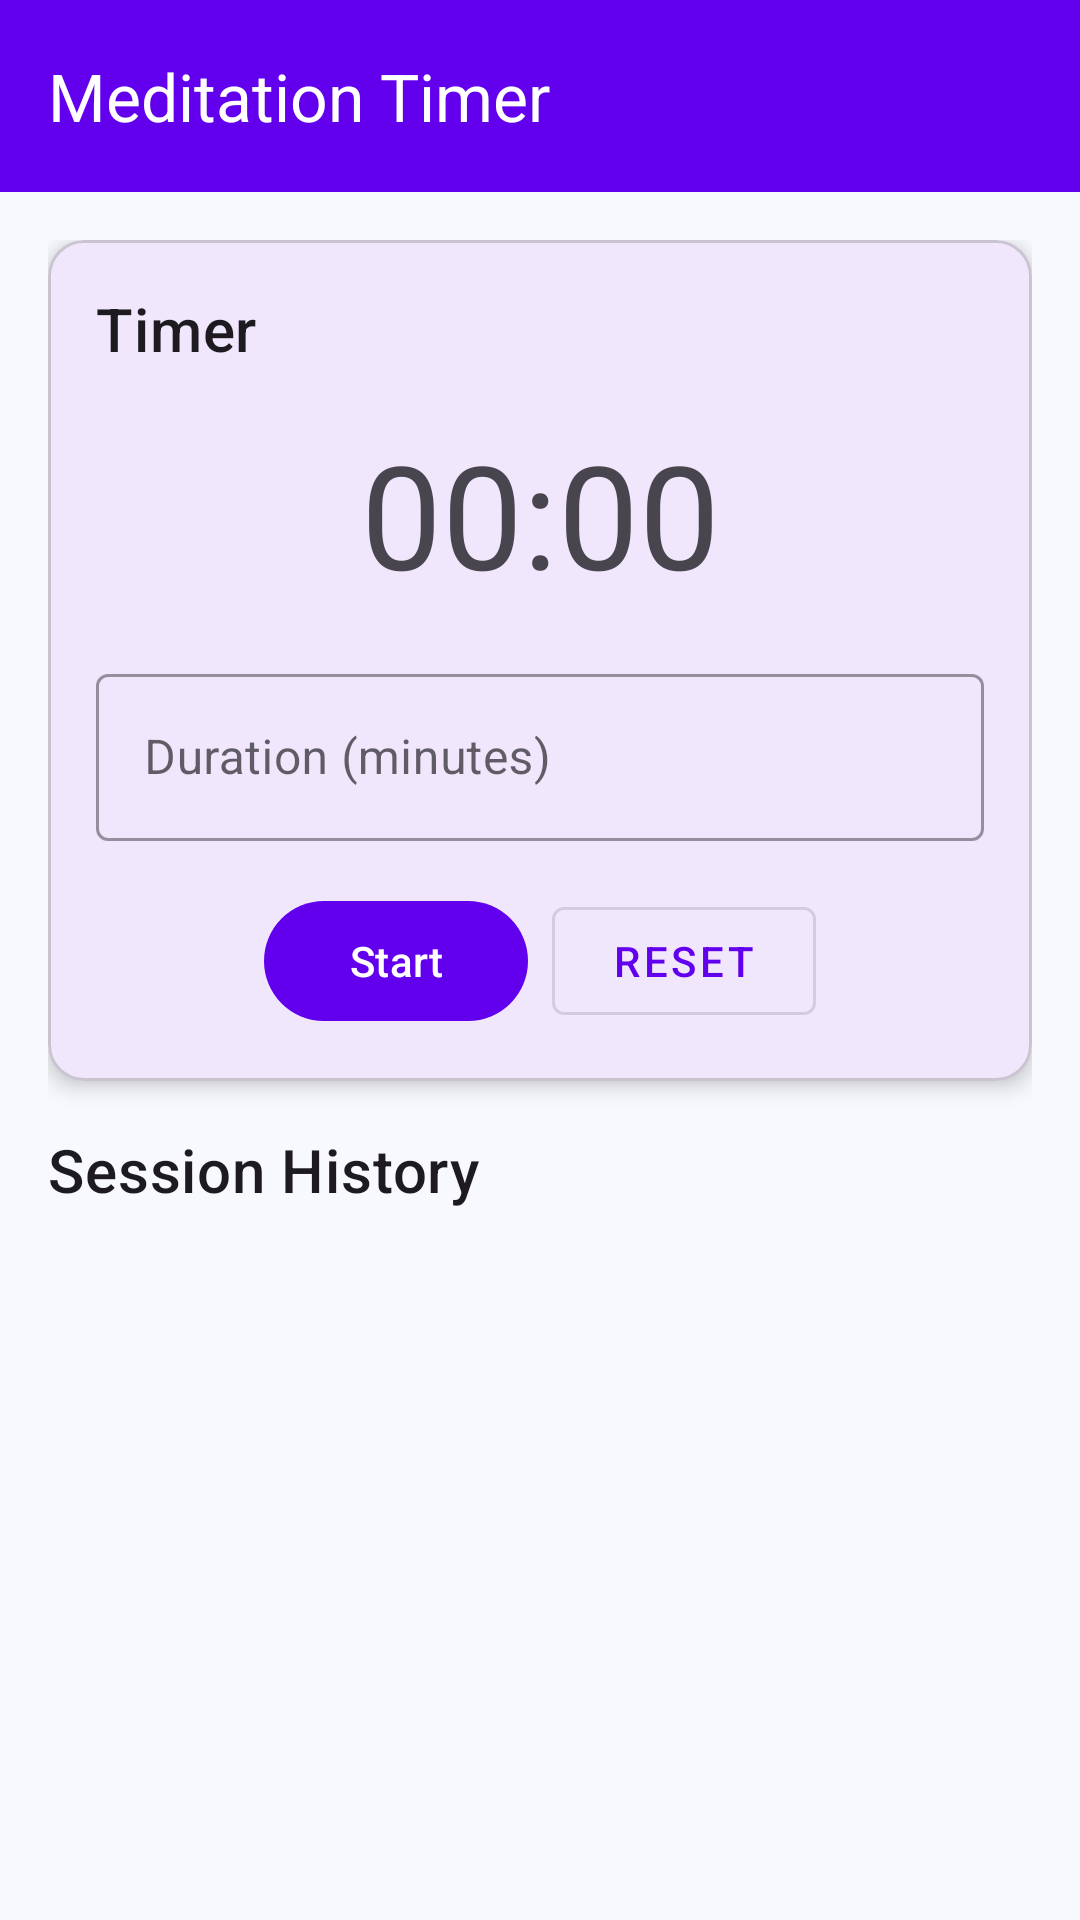

Here is an Android app screen rendered from its layout file. Give the layout XML and the strings, colors and styles it references.
<!-- AndroidManifest.xml: application theme Theme.CS4084_Group_01 -->
<!-- res/layout/activity_meditation.xml -->
<?xml version="1.0" encoding="utf-8"?>
<LinearLayout xmlns:android="http://schemas.android.com/apk/res/android"
    xmlns:app="http://schemas.android.com/apk/res-auto"
    android:layout_width="match_parent"
    android:layout_height="match_parent"
    android:orientation="vertical">

    <com.google.android.material.appbar.MaterialToolbar
        android:id="@+id/topAppBar"
        android:layout_width="match_parent"
        android:layout_height="?attr/actionBarSize"
        android:background="?attr/colorPrimary"
        android:elevation="4dp"
        android:theme="@style/ThemeOverlay.MaterialComponents.Dark.ActionBar"
        app:title="Meditation Timer" />

    <ScrollView
        android:layout_width="match_parent"
        android:layout_height="match_parent">

        <LinearLayout
            android:layout_width="match_parent"
            android:layout_height="wrap_content"
            android:orientation="vertical"
            android:padding="16dp">

            <com.google.android.material.card.MaterialCardView
                android:layout_width="match_parent"
                android:layout_height="wrap_content"
                android:layout_marginBottom="16dp"
                app:cardElevation="4dp">

                <LinearLayout
                    android:layout_width="match_parent"
                    android:layout_height="wrap_content"
                    android:orientation="vertical"
                    android:padding="16dp">

                    <TextView
                        android:layout_width="wrap_content"
                        android:layout_height="wrap_content"
                        android:text="Timer"
                        android:textAppearance="?attr/textAppearanceHeadline6"
                        android:layout_marginBottom="16dp" />

                    <TextView
                        android:id="@+id/timerText"
                        android:layout_width="match_parent"
                        android:layout_height="wrap_content"
                        android:text="00:00"
                        android:textSize="48sp"
                        android:gravity="center"
                        android:layout_marginBottom="16dp" />

                    <com.google.android.material.textfield.TextInputLayout
                        android:layout_width="match_parent"
                        android:layout_height="wrap_content"
                        android:layout_marginBottom="16dp"
                        style="@style/Widget.MaterialComponents.TextInputLayout.OutlinedBox">

                        <com.google.android.material.textfield.TextInputEditText
                            android:id="@+id/durationInput"
                            android:layout_width="match_parent"
                            android:layout_height="wrap_content"
                            android:hint="Duration (minutes)"
                            android:inputType="number" />

                    </com.google.android.material.textfield.TextInputLayout>

                    <LinearLayout
                        android:layout_width="match_parent"
                        android:layout_height="wrap_content"
                        android:orientation="horizontal"
                        android:gravity="center">

                        <com.google.android.material.button.MaterialButton
                            android:id="@+id/startPauseButton"
                            android:layout_width="wrap_content"
                            android:layout_height="wrap_content"
                            android:text="Start"
                            android:layout_marginEnd="8dp" />

                        <com.google.android.material.button.MaterialButton
                            android:id="@+id/resetButton"
                            android:layout_width="wrap_content"
                            android:layout_height="wrap_content"
                            android:text="Reset"
                            style="@style/Widget.MaterialComponents.Button.OutlinedButton" />

                    </LinearLayout>

                </LinearLayout>

            </com.google.android.material.card.MaterialCardView>

            <TextView
                android:layout_width="wrap_content"
                android:layout_height="wrap_content"
                android:text="Session History"
                android:textAppearance="?attr/textAppearanceHeadline6"
                android:layout_marginBottom="8dp" />

            <androidx.recyclerview.widget.RecyclerView
                android:id="@+id/sessionHistoryList"
                android:layout_width="match_parent"
                android:layout_height="wrap_content" />

        </LinearLayout>

    </ScrollView>

</LinearLayout>
<!-- resources referenced by this layout -->
<resources>
  <style name="Theme.CS4084_Group_01" parent="Theme.Material3.DayNight.NoActionBar">
          
          <item name="colorPrimary">@color/purple_500</item>
          <item name="colorPrimaryContainer">@color/purple_700</item>
          <item name="colorOnPrimary">@color/white</item>
          <item name="colorOnPrimaryContainer">@color/white</item>
          
          
          <item name="colorSecondary">@color/teal_200</item>
          <item name="colorSecondaryContainer">@color/teal_700</item>
          <item name="colorOnSecondary">@color/black</item>
          <item name="colorOnSecondaryContainer">@color/black</item>
          
          
          <item name="android:statusBarColor">@android:color/transparent</item>
          <item name="android:navigationBarColor">@android:color/transparent</item>
          <item name="android:windowLightStatusBar">true</item>
          
          
          <item name="colorSurface">@color/white</item>
          <item name="colorOnSurface">@color/black</item>
          <item name="colorSurfaceVariant">@color/background_color</item>
          <item name="colorOnSurfaceVariant">@color/secondary_text</item>
          
          
          <item name="android:colorBackground">@color/background_color</item>
          <item name="colorOnBackground">@color/black</item>
          
          
          <item name="colorError">@color/error_color</item>
          <item name="colorOnError">@color/white</item>
          <item name="colorErrorContainer">@color/error_color</item>
          <item name="colorOnErrorContainer">@color/white</item>
          
          
          <item name="floatingActionButtonStyle">@style/Widget.App.FloatingActionButton</item>
      </style>
  <color name="purple_500">#FF6200EE</color>
  <color name="purple_700">#FF3700B3</color>
  <color name="white">#FFFFFFFF</color>
  <color name="teal_200">#FF03DAC5</color>
  <color name="teal_700">#FF018786</color>
  <color name="black">#FF000000</color>
  <color name="background_color">#F8F9FD</color>
  <color name="secondary_text">#757575</color>
  <color name="error_color">#B00020</color>
  <style name="Widget.App.FloatingActionButton" parent="Widget.Material3.FloatingActionButton.Primary">
          <item name="backgroundTint">@color/purple_500</item>
          <item name="tint">@color/white</item>
      </style>
</resources>
